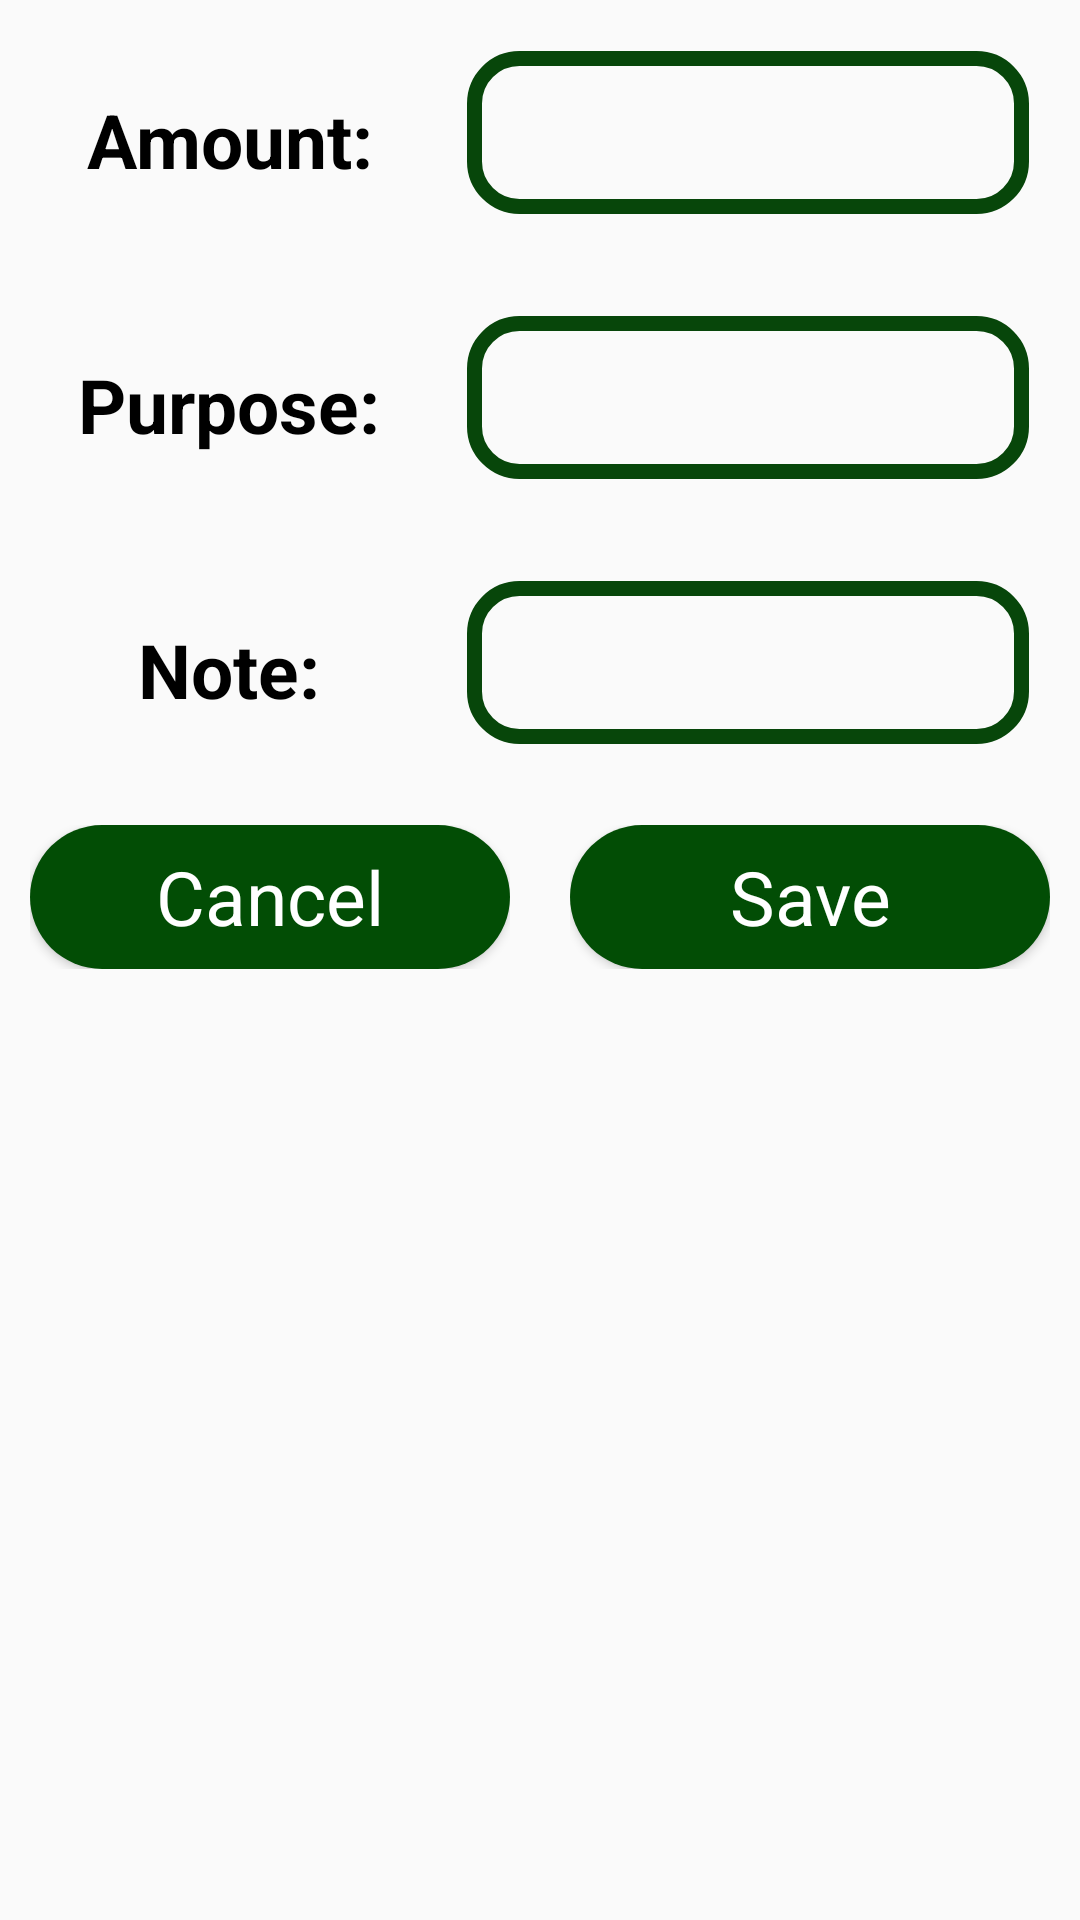

Reconstruct the res/layout file that produces this screen, plus the resources it refers to.
<!-- AndroidManifest.xml: application theme App.Theme -->
<!-- res/layout/custom_layout_for_adding_data.xml -->
<?xml version="1.0" encoding="utf-8"?>
<LinearLayout xmlns:android="http://schemas.android.com/apk/res/android"
    xmlns:tools="http://schemas.android.com/tools"
    android:layout_width="match_parent"
    android:layout_height="match_parent">


    <ScrollView
        android:layout_width="match_parent"
        android:layout_height="match_parent">
        <LinearLayout
            android:layout_width="match_parent"
            android:layout_height="match_parent"
            android:orientation="vertical">

                <LinearLayout
                    android:layout_width="match_parent"
                    android:layout_height="wrap_content"
                    android:orientation="horizontal"
                    android:padding="7dp">


                    <RelativeLayout
                        android:layout_width="15dp"
                        android:layout_height="wrap_content"
                        android:layout_weight="1"
                        android:layout_margin="15dp"
                        android:gravity="center"
                        tools:ignore="Suspicious0dp">

                        <TextView
                            android:layout_width="match_parent"
                            android:layout_height="wrap_content"
                            android:gravity="center"
                            android:text="Amount:"
                            android:textSize="25sp"
                            android:textColor="@color/black"
                            android:textStyle="bold"
                            />



                    </RelativeLayout>

                    <RelativeLayout
                        android:layout_width="0dp"
                        android:layout_height="wrap_content"
                        android:layout_weight="2"
                        android:layout_margin="10dp"
                        tools:ignore="Suspicious0dp">

                        <EditText
                            android:layout_width="match_parent"
                            android:layout_height="wrap_content"
                            android:id="@+id/Amount_edit"
                            android:textCursorDrawable="@drawable/customcursor"
                            android:background="@drawable/customedittext"
                            android:padding="15dp"
                            android:inputType="number"
                            />

                    </RelativeLayout>


                </LinearLayout>

            <LinearLayout

                android:layout_width="match_parent"
                android:layout_height="wrap_content"
                android:orientation="horizontal"
                android:padding="7dp">


                <RelativeLayout
                    android:layout_width="15dp"
                    android:layout_height="wrap_content"
                    android:layout_weight="1"
                    android:layout_margin="15dp"
                    android:gravity="center"
                    tools:ignore="Suspicious0dp">

                    <TextView
                        android:layout_width="wrap_content"
                        android:layout_height="wrap_content"
                        android:text="Purpose:"
                        android:gravity="center"
                        android:textSize="25sp"
                        android:textColor="@color/black"
                        android:textStyle="bold"/>



                </RelativeLayout>

                <RelativeLayout
                    android:layout_width="0dp"
                    android:layout_height="wrap_content"
                    android:layout_weight="2"
                    android:layout_margin="10dp"
                    tools:ignore="Suspicious0dp">

                    <EditText
                        android:layout_width="match_parent"
                        android:layout_height="wrap_content"
                        android:id="@+id/purpose_edit"
                        android:background="@drawable/customedittext"
                        android:textCursorDrawable="@drawable/customcursor"
                        android:padding="15dp"
                        android:inputType="text"/>
                </RelativeLayout>


            </LinearLayout>

            <LinearLayout
                android:layout_width="match_parent"
                android:layout_height="wrap_content"
                android:orientation="horizontal"
                android:padding="7dp">


                <RelativeLayout
                    android:layout_width="15dp"
                    android:layout_height="wrap_content"
                    android:layout_weight="1"
                    android:layout_margin="15dp"
                    android:gravity="center"
                    tools:ignore="Suspicious0dp">

                    <TextView
                        android:layout_width="match_parent"
                        android:layout_height="wrap_content"
                        android:text="Note:"
                        android:gravity="center"
                        android:textSize="25sp"
                        android:textColor="@color/black"
                        android:textStyle="bold"
                        />



                </RelativeLayout>

                <RelativeLayout
                    android:layout_width="0dp"
                    android:layout_height="wrap_content"
                    android:layout_weight="2"
                    android:layout_margin="10dp"
                    tools:ignore="Suspicious0dp">

                    <EditText
                        android:layout_width="match_parent"
                        android:layout_height="wrap_content"
                        android:id="@+id/Note_edit"
                        android:background="@drawable/customedittext"
                        android:textCursorDrawable="@drawable/customcursor"
                        android:padding="15dp"
                        android:inputType="text"/>
                </RelativeLayout>


            </LinearLayout>

            <LinearLayout
                android:layout_width="match_parent"
                android:layout_height="wrap_content"
                android:orientation="horizontal">


                <RelativeLayout
                    android:layout_width="0dp"
                    android:layout_height="wrap_content"
                    android:layout_weight="1"
                    android:layout_margin="10dp"
                    android:gravity="center"
                    tools:ignore="Suspicious0dp">

                    <Button
                        android:layout_width="match_parent"
                        android:layout_height="wrap_content"
                        android:text="Cancel"
                        android:textSize="25sp"
                        android:id="@+id/btn_cancel"
                        android:textAppearance="?textAppearanceBody1"
                        android:backgroundTint="@color/Homecolor"
                        android:background="@drawable/resetpassword"
                        android:textColor="@color/white"

                        />



                </RelativeLayout>

                <RelativeLayout
                    android:layout_width="0dp"
                    android:layout_height="wrap_content"
                    android:layout_weight="1"
                    android:layout_margin="10dp"
                    tools:ignore="Suspicious0dp">

                    <Button
                        android:layout_width="match_parent"
                        android:layout_height="wrap_content"
                        android:text="Save"
                        android:textSize="25dp"
                        android:id="@+id/btn_save"
                        android:textAppearance="?textAppearanceBody1"
                        android:backgroundTint="@color/Homecolor"
                        android:background="@drawable/resetpassword"
                        android:textColor="@color/white"/>
                </RelativeLayout>


            </LinearLayout>
        </LinearLayout>
    </ScrollView>

</LinearLayout>
<!-- resources referenced by this layout -->
<resources>
  <color name="Homecolor">#024D05</color>
  <color name="black">#FF000000</color>
  <color name="white">#FFFFFFFF</color>
  <!-- drawable customcursor (drawable) -->
  <?xml version="1.0" encoding="utf-8"?>
  <shape xmlns:android="http://schemas.android.com/apk/res/android">
      <size android:width="2dp" />
      <solid android:color="#43A047" />
  </shape>
  <!-- drawable customedittext (drawable) -->
  <?xml version="1.0" encoding="utf-8"?>
  <shape xmlns:android="http://schemas.android.com/apk/res/android">
  
          <stroke android:color="#07460A"
              android:width="5dp"/>
          <corners android:radius="15dp"/>
  
  </shape>
  <!-- drawable resetpassword (drawable) -->
  <?xml version="1.0" encoding="utf-8"?>
  <shape xmlns:android="http://schemas.android.com/apk/res/android">
              <corners android:radius="35dp"/>
      <gradient android:angle="0"
          android:startColor="@color/black"
          android:endColor="@color/black">
  
      </gradient>
  
  </shape>
  <style name="App.Theme" parent="Theme.AppCompat.Light.NoActionBar">
          
          
          <item name="colorPrimary">@color/blue</item>
          <item name="colorPrimaryDark">#013A03</item>
          <item name="colorAccent">#00897B</item>
  
          <item name="actionOverflowButtonStyle">@style/threedots</item>
  
          <item name="drawerArrowStyle">@style/DrawerIconStyle</item>
      </style>
  <color name="blue">#0B219C</color>
  <style name="threedots" parent="Widget.AppCompat.ActionButton.Overflow">
          <item name="tint">#ffff</item>
  
      </style>
  <style name="DrawerIconStyle" parent="Widget.AppCompat.DrawerArrowToggle">
          <item name="color">@android:color/white</item>
      </style>
</resources>
